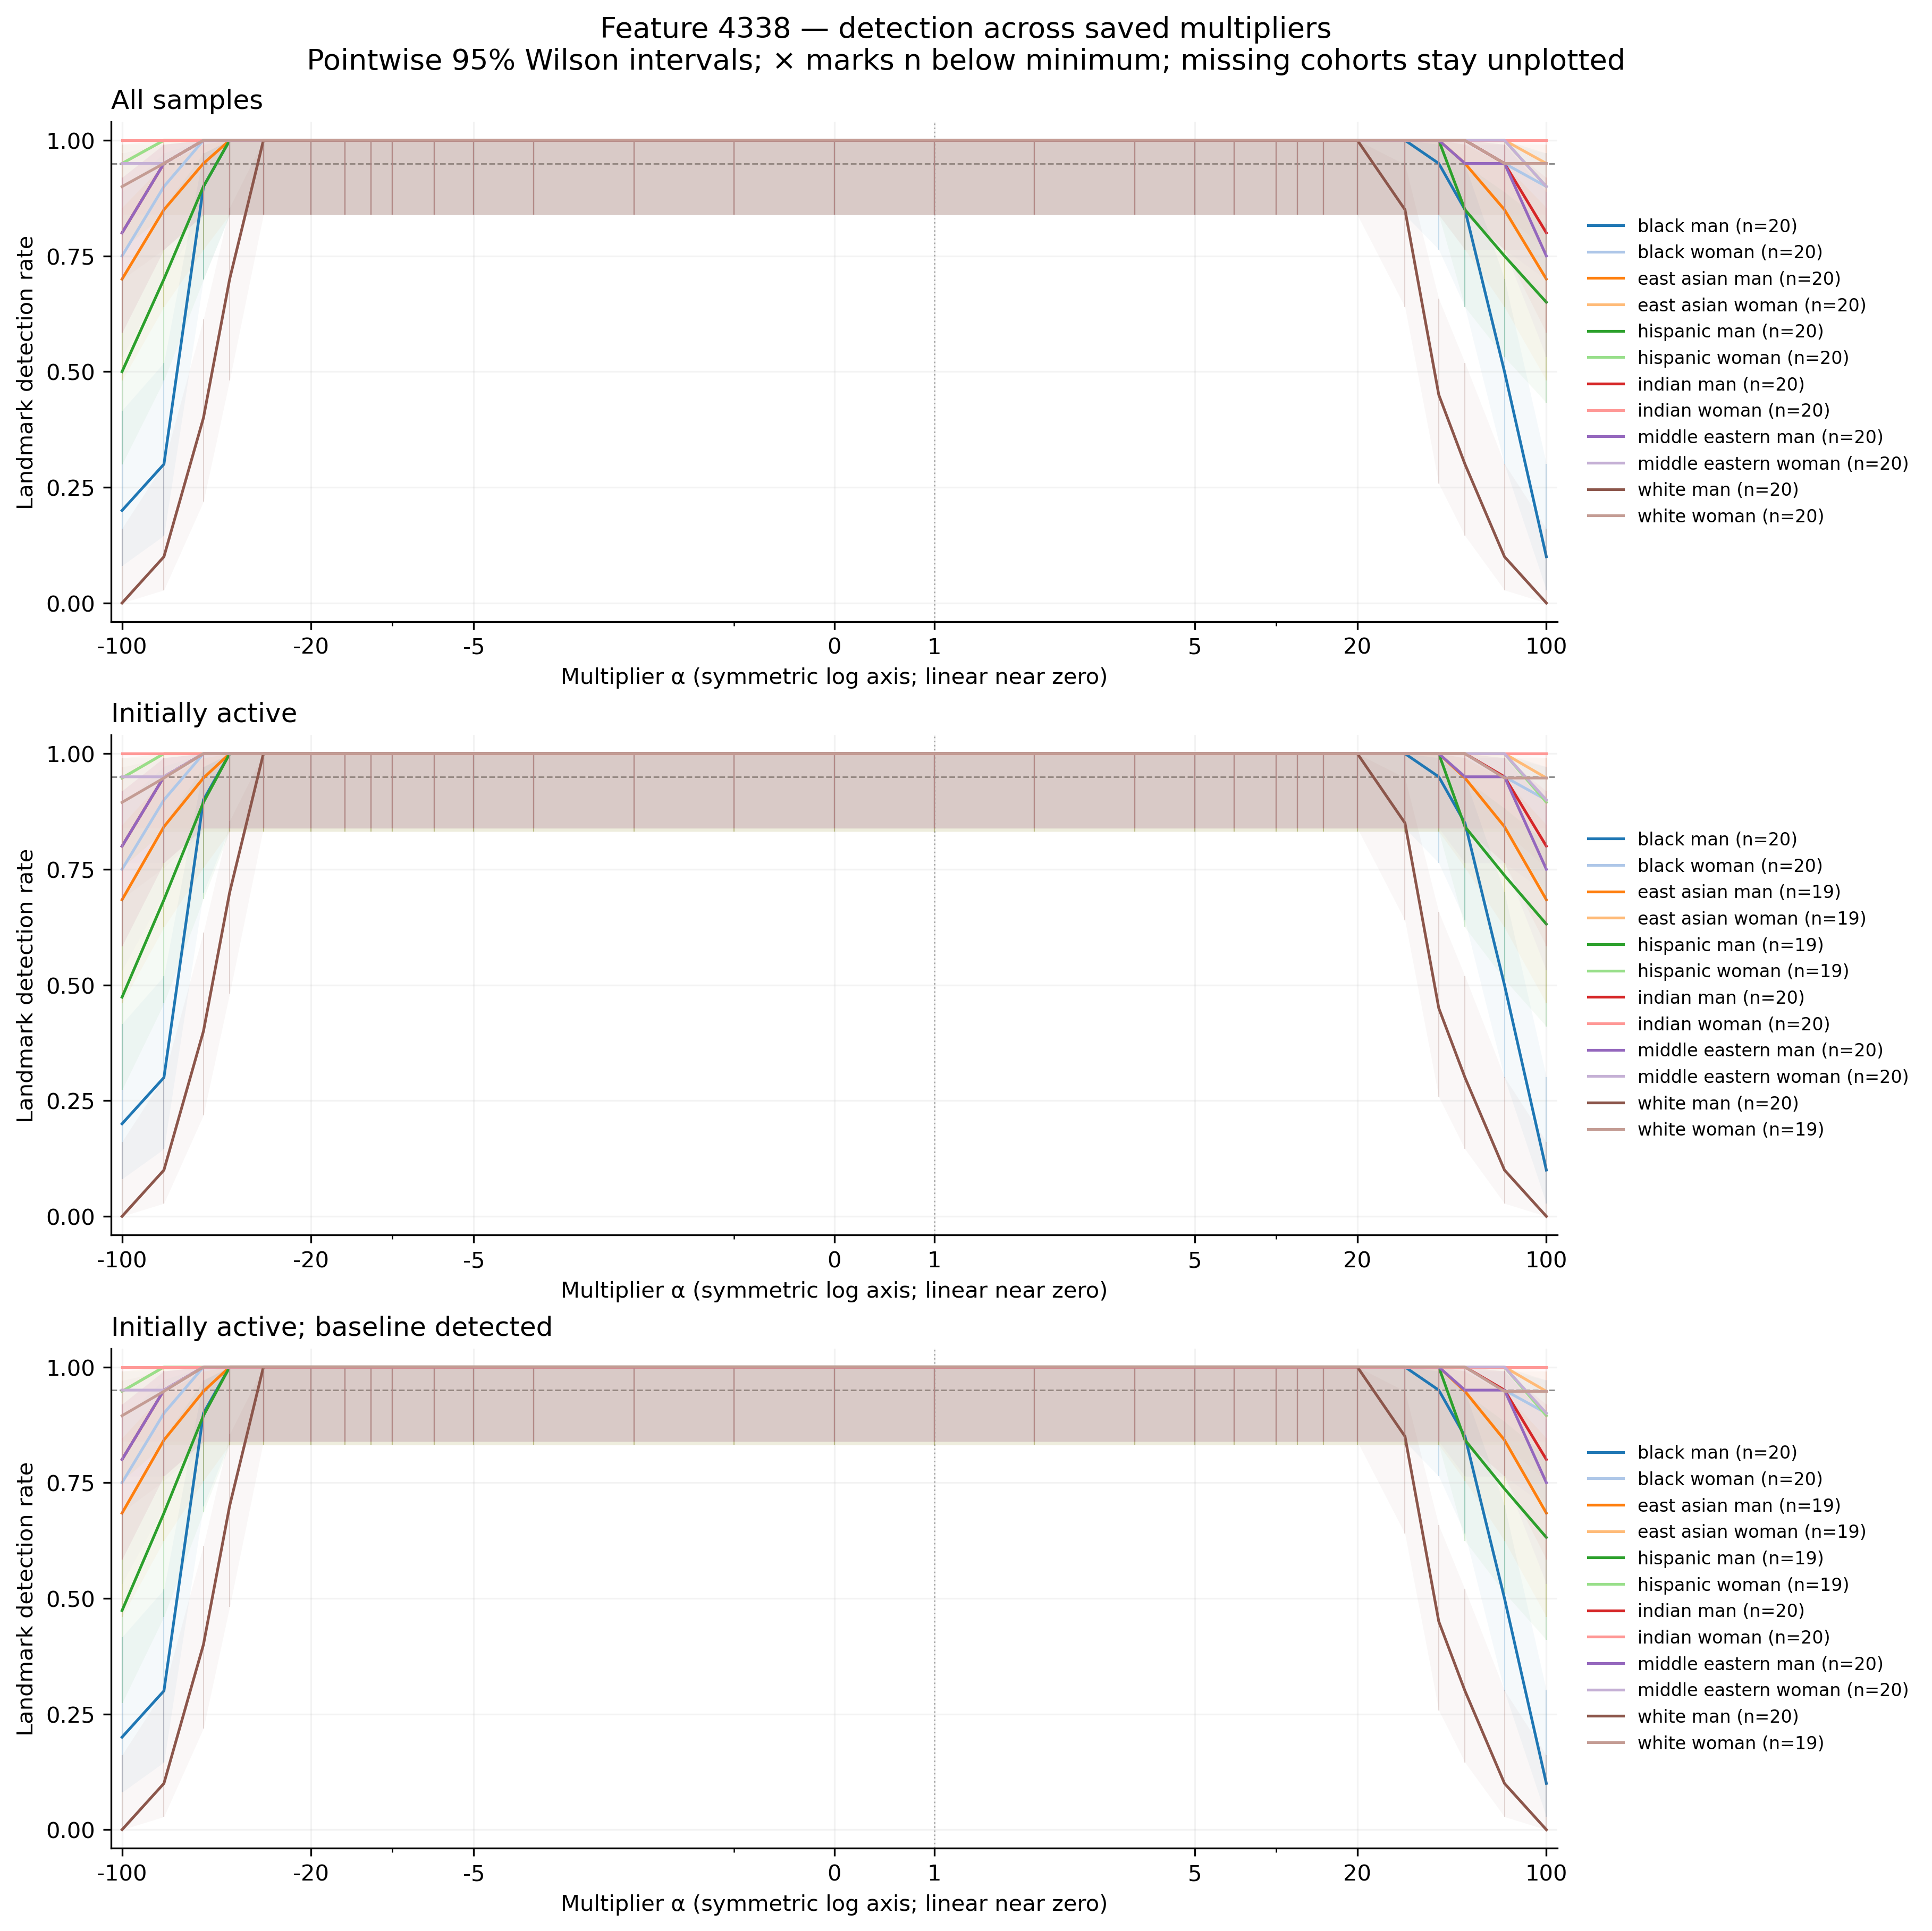

The data file committed next to this chart (first rows):
feature, group, cohort, alpha, n, seed_count, detected, detection_rate, ci_low, ci_high, ci_width, insufficient, status, median_delta_fro_applied, median_relative_delta_fro
4338, black_man, all, -100, 20, 20, 4, 0.2, 0.08066, 0.416, 0.3354, False, exploratory_sample, 24253, 8.02
4338, black_man, all, -70, 20, 20, 6, 0.3, 0.1455, 0.519, 0.3735, False, exploratory_sample, 17049, 5.638
4338, black_man, all, -50, 20, 20, 18, 0.9, 0.699, 0.9721, 0.2732, False, exploratory_sample, 12247, 4.05
4338, black_man, all, -40, 20, 20, 20, 1.0, 0.8389, 1.0, 0.1611, False, exploratory_sample, 9845, 3.256
4338, black_man, all, -30, 20, 20, 20, 1.0, 0.8389, 1.0, 0.1611, False, exploratory_sample, 7444, 2.462
4338, black_man, all, -20, 20, 20, 20, 1.0, 0.8389, 1.0, 0.1611, False, exploratory_sample, 5043, 1.668
4338, black_man, all, -15, 20, 20, 20, 1.0, 0.8389, 1.0, 0.1611, False, exploratory_sample, 3842, 1.271
4338, black_man, all, -12, 20, 20, 20, 1.0, 0.8389, 1.0, 0.1611, False, exploratory_sample, 3122, 1.032
4338, black_man, all, -10, 20, 20, 20, 1.0, 0.8389, 1.0, 0.1611, False, exploratory_sample, 2641, 0.8735
4338, black_man, all, -7, 20, 20, 20, 1.0, 0.8389, 1.0, 0.1611, False, exploratory_sample, 1921, 0.6353
4338, black_man, all, -5, 20, 20, 20, 1.0, 0.8389, 1.0, 0.1611, False, exploratory_sample, 1441, 0.4764
4338, black_man, all, -3, 20, 20, 20, 1.0, 0.8389, 1.0, 0.1611, False, exploratory_sample, 960.5, 0.3176
4338, black_man, all, -2, 20, 20, 20, 1.0, 0.8389, 1.0, 0.1611, False, exploratory_sample, 720.4, 0.2382
4338, black_man, all, -1, 20, 20, 20, 1.0, 0.8389, 1.0, 0.1611, False, exploratory_sample, 480.3, 0.1588
4338, black_man, all, 0, 20, 20, 20, 1.0, 0.8389, 1.0, 0.1611, False, exploratory_sample, 240.1, 0.07941
4338, black_man, all, 1, 20, 20, 20, 1.0, 0.8389, 1.0, 0.1611, False, exploratory_sample, 0.0, 0.0
4338, black_man, all, 2, 20, 20, 20, 1.0, 0.8389, 1.0, 0.1611, False, exploratory_sample, 240.1, 0.07941
4338, black_man, all, 3, 20, 20, 20, 1.0, 0.8389, 1.0, 0.1611, False, exploratory_sample, 480.3, 0.1588
4338, black_man, all, 5, 20, 20, 20, 1.0, 0.8389, 1.0, 0.1611, False, exploratory_sample, 960.5, 0.3176
4338, black_man, all, 7, 20, 20, 20, 1.0, 0.8389, 1.0, 0.1611, False, exploratory_sample, 1441, 0.4764
4338, black_man, all, 10, 20, 20, 20, 1.0, 0.8389, 1.0, 0.1611, False, exploratory_sample, 2161, 0.7147
4338, black_man, all, 12, 20, 20, 20, 1.0, 0.8389, 1.0, 0.1611, False, exploratory_sample, 2641, 0.8735
4338, black_man, all, 15, 20, 20, 20, 1.0, 0.8389, 1.0, 0.1611, False, exploratory_sample, 3362, 1.112
4338, black_man, all, 20, 20, 20, 20, 1.0, 0.8389, 1.0, 0.1611, False, exploratory_sample, 4562, 1.509
4338, black_man, all, 30, 20, 20, 20, 1.0, 0.8389, 1.0, 0.1611, False, exploratory_sample, 6964, 2.303
4338, black_man, all, 40, 20, 20, 19, 0.95, 0.7639, 0.9911, 0.2272, False, exploratory_sample, 9365, 3.097
4338, black_man, all, 50, 20, 20, 17, 0.85, 0.6396, 0.9476, 0.3081, False, exploratory_sample, 11766, 3.891
4338, black_man, all, 70, 20, 20, 10, 0.5, 0.2993, 0.7007, 0.4014, False, exploratory_sample, 16569, 5.479
4338, black_man, all, 100, 20, 20, 2, 0.1, 0.02787, 0.301, 0.2732, False, exploratory_sample, 23773, 7.861
4338, black_woman, all, -100, 20, 20, 15, 0.75, 0.5313, 0.8881, 0.3568, False, exploratory_sample, 14885, 4.798
4338, black_woman, all, -70, 20, 20, 18, 0.9, 0.699, 0.9721, 0.2732, False, exploratory_sample, 10464, 3.373
4338, black_woman, all, -50, 20, 20, 20, 1.0, 0.8389, 1.0, 0.1611, False, exploratory_sample, 7516, 2.423
4338, black_woman, all, -40, 20, 20, 20, 1.0, 0.8389, 1.0, 0.1611, False, exploratory_sample, 6042, 1.948
4338, black_woman, all, -30, 20, 20, 20, 1.0, 0.8389, 1.0, 0.1611, False, exploratory_sample, 4569, 1.473
4338, black_woman, all, -20, 20, 20, 20, 1.0, 0.8389, 1.0, 0.1611, False, exploratory_sample, 3095, 0.9976
4338, black_woman, all, -15, 20, 20, 20, 1.0, 0.8389, 1.0, 0.1611, False, exploratory_sample, 2358, 0.7601
4338, black_woman, all, -12, 20, 20, 20, 1.0, 0.8389, 1.0, 0.1611, False, exploratory_sample, 1916, 0.6175
4338, black_woman, all, -10, 20, 20, 20, 1.0, 0.8389, 1.0, 0.1611, False, exploratory_sample, 1621, 0.5225
4338, black_woman, all, -7, 20, 20, 20, 1.0, 0.8389, 1.0, 0.1611, False, exploratory_sample, 1179, 0.38
4338, black_woman, all, -5, 20, 20, 20, 1.0, 0.8389, 1.0, 0.1611, False, exploratory_sample, 884.3, 0.285
4338, black_woman, all, -3, 20, 20, 20, 1.0, 0.8389, 1.0, 0.1611, False, exploratory_sample, 589.5, 0.19
4338, black_woman, all, -2, 20, 20, 20, 1.0, 0.8389, 1.0, 0.1611, False, exploratory_sample, 442.1, 0.1425
4338, black_woman, all, -1, 20, 20, 20, 1.0, 0.8389, 1.0, 0.1611, False, exploratory_sample, 294.7, 0.09501
4338, black_woman, all, 0, 20, 20, 20, 1.0, 0.8389, 1.0, 0.1611, False, exploratory_sample, 147.4, 0.0475
4338, black_woman, all, 1, 20, 20, 20, 1.0, 0.8389, 1.0, 0.1611, False, exploratory_sample, 0.0, 0.0
4338, black_woman, all, 2, 20, 20, 20, 1.0, 0.8389, 1.0, 0.1611, False, exploratory_sample, 147.4, 0.0475
4338, black_woman, all, 3, 20, 20, 20, 1.0, 0.8389, 1.0, 0.1611, False, exploratory_sample, 294.7, 0.09501
4338, black_woman, all, 5, 20, 20, 20, 1.0, 0.8389, 1.0, 0.1611, False, exploratory_sample, 589.5, 0.19
4338, black_woman, all, 7, 20, 20, 20, 1.0, 0.8389, 1.0, 0.1611, False, exploratory_sample, 884.2, 0.285
4338, black_woman, all, 10, 20, 20, 20, 1.0, 0.8389, 1.0, 0.1611, False, exploratory_sample, 1326, 0.4275
4338, black_woman, all, 12, 20, 20, 20, 1.0, 0.8389, 1.0, 0.1611, False, exploratory_sample, 1621, 0.5225
4338, black_woman, all, 15, 20, 20, 20, 1.0, 0.8389, 1.0, 0.1611, False, exploratory_sample, 2063, 0.665
4338, black_woman, all, 20, 20, 20, 20, 1.0, 0.8389, 1.0, 0.1611, False, exploratory_sample, 2800, 0.9026
4338, black_woman, all, 30, 20, 20, 20, 1.0, 0.8389, 1.0, 0.1611, False, exploratory_sample, 4274, 1.378
4338, black_woman, all, 40, 20, 20, 20, 1.0, 0.8389, 1.0, 0.1611, False, exploratory_sample, 5748, 1.853
4338, black_woman, all, 50, 20, 20, 20, 1.0, 0.8389, 1.0, 0.1611, False, exploratory_sample, 7221, 2.328
4338, black_woman, all, 70, 20, 20, 19, 0.95, 0.7639, 0.9911, 0.2272, False, exploratory_sample, 10169, 3.278
4338, black_woman, all, 100, 20, 20, 18, 0.9, 0.699, 0.9721, 0.2732, False, exploratory_sample, 14590, 4.703
4338, east_asian_man, all, -100, 20, 20, 14, 0.7, 0.481, 0.8545, 0.3735, False, exploratory_sample, 14206, 4.775
4338, east_asian_man, all, -70, 20, 20, 17, 0.85, 0.6396, 0.9476, 0.3081, False, exploratory_sample, 9987, 3.357
... 984 more rows
